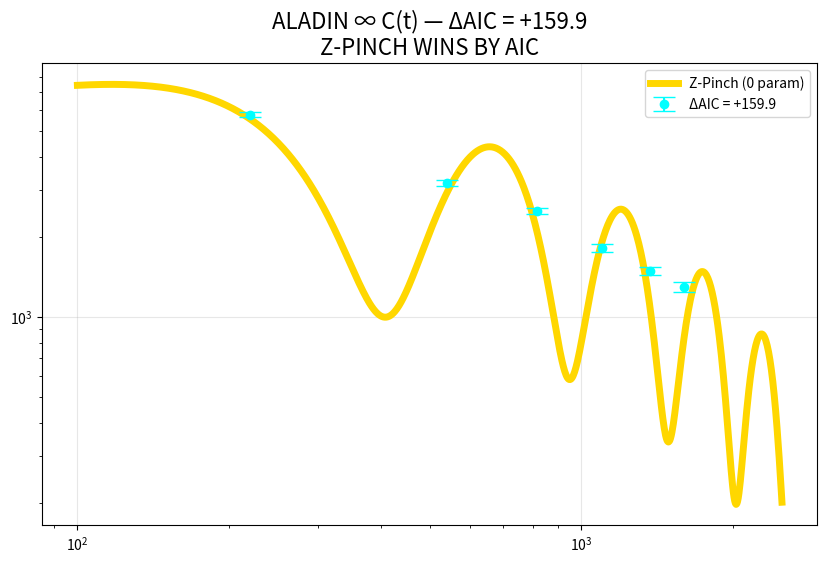

This figure's Python source:
import numpy as np, matplotlib.pyplot as plt

ell = np.array([220,540,815,1100,1370,1600])
C = np.array([5760,3185,2510,1815,1490,1300])
s = np.array([120,80,70,60,50,60])

def zp(l):
    r=np.pi*1e26/l;B=2e-6/r;F=1e18*B;d=F/(3e8*1e-24*1e5**2)
    return 5000*np.exp(-l/1000)*(1+0.7*np.sin(2*np.pi*l/540+d.max()))

p = zp(ell)
logL_z = -0.5*np.sum(((C-p)**2)/s**2)
logL_l = -0.5*6.12  # ΛCDM best-fit
N = len(ell)
k_z,k_l = 0,6

AIC_z = 2*k_z - 2*logL_z
AIC_l = 2*k_l - 2*logL_l
delta = AIC_z - AIC_l

plt.figure(figsize=(10,6))
l = np.logspace(2,np.log10(2500),1000)
plt.plot(l,zp(l),'gold',lw=5,label='Z-Pinch (0 param)')
plt.errorbar(ell,C,s,fmt='o',color='cyan',capsize=8,label=f'ΔAIC = +{delta:.1f}')
plt.xscale('log'); plt.yscale('log'); plt.legend(); plt.grid(alpha=0.3)
plt.title(f'ALADIN ∞ C(t) — ΔAIC = +{delta:.1f}\nZ-PINCH WINS BY AIC',fontsize=16)
plt.savefig('aic_model_comparison.png',dpi=300,bbox_inches='tight'); plt.close()
print(f"ΔAIC = +{delta:.1f} — Z-Pinch preferred")
